Run: headless pygame with SDL's dummy video driver; simulated clock (each Clock.tick advances the game by its frame time, no real sleeping); random seed 0; keys injected as events and as key.get_pressed() state; no mouse input.
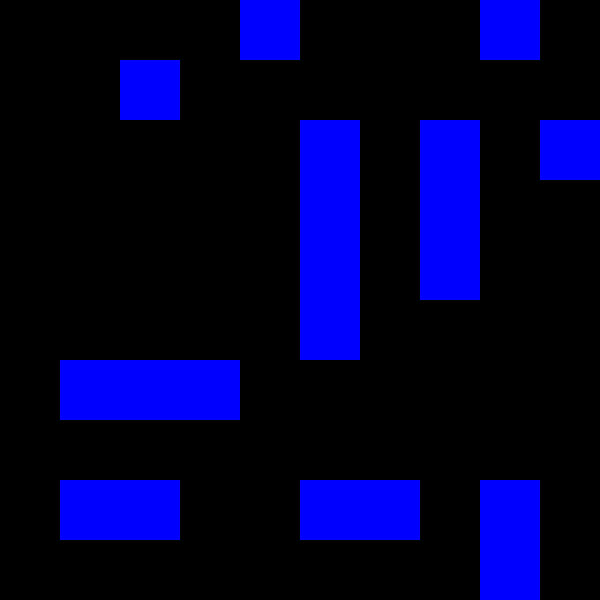
Frame 1 of 4 · flips 1–60 · no input
Frame 2 of 4 · flips 61–180 · tapped SPACE, RETURN · held RIGHT (→), D · screen unchanged from frame 1, image omitted
Frame 3 of 4 · flips 181–300 · held DOWN (↓), S · screen unchanged from frame 2, image omitted
Frame 4 of 4 · flips 301–420 · held LEFT (←), A, UP (↑), W · screen unchanged from frame 3, image omitted

The pygame program that drew these frames:

import pygame
import pygame.draw

pygame.init()

field = [[0,0,0,0,1,0,0,0,1,0],
         [0,0,1,0,0,0,0,0,0,0],
         [0,0,0,0,0,1,0,1,0,1],
         [0,0,0,0,0,1,0,1,0,0],
         [0,0,0,0,0,1,0,1,0,0],
         [0,0,0,0,0,1,0,0,0,0],
         [0,1,1,1,0,0,0,0,0,0],
         [0,0,0,0,0,0,0,0,0,0],
         [0,1,1,0,0,1,1,0,1,0],
         [0,0,0,0,0,0,0,0,1,0]]

box_size = 60
screen_width = box_size * 10
screen_height = box_size * 10
screen = pygame.display.set_mode((screen_width, screen_height))

def draw(field):
    for row in range(10):
        for column in range(10):
            if field[row][column] == 1:
                pygame.draw.rect(screen, (0,0,255),
                ((column*box_size, row*box_size),(box_size, box_size)))
            print(field[row][column])

draw(field)

isRunning = True
while isRunning:
    for event in pygame.event.get():
        if event.type == pygame.QUIT:
            isRunning = False

    pygame.display.update()

pygame.quit()



print(field[3])

print(field[2][2])
